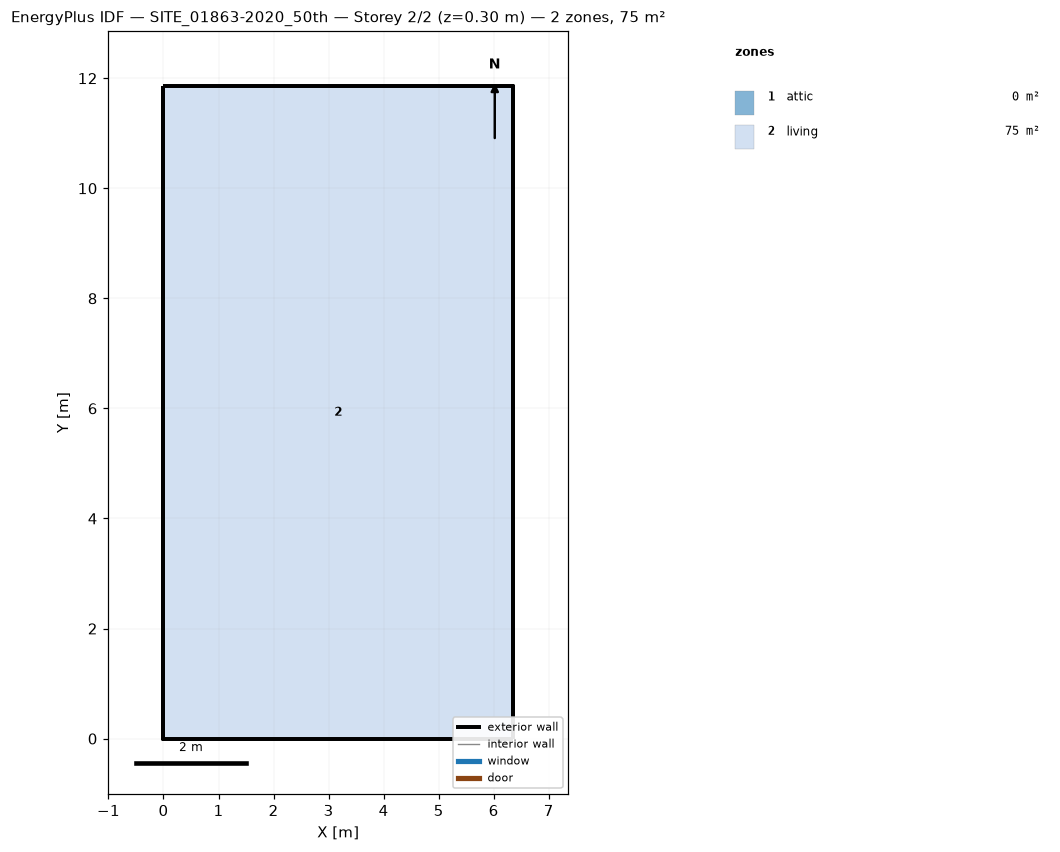
=== STOREY PLAN SPEC (per zone: floor XY polygon, exterior-wall plan segments, windows/doors) ===
zone 1: attic  (0.0 m²)
  exterior wall: (6.35, 0.00) – (6.35, 11.85) – (6.35, 5.93)  [17.8 m]
  exterior wall: (0.00, 11.85) – (0.00, 0.00) – (0.00, 5.93)  [17.8 m]
zone 2: living  (75.3 m²)
  floor: (0.00, 0.00) (0.00, 11.85) (6.35, 11.85) (6.35, 0.00)
  exterior wall: (0.00, 0.00) – (6.35, 0.00)  [6.3 m]
  exterior wall: (6.35, 0.00) – (6.35, 11.85)  [11.9 m]
  exterior wall: (6.35, 11.85) – (0.00, 11.85)  [6.3 m]
  exterior wall: (0.00, 11.85) – (0.00, 0.00)  [11.9 m]

=== DERIVED (storey summary) ===
Building: SITE_01863-2020_50th
Storey: 2 of 2  (floor level z = 0.30 m)
Storey gross floor area: 75.3 m²
Zones on this storey: 2
  - attic: floor 0.0 m²; exterior wall 35.6 m (23.4 m²); WWR 0.0%
  - living: floor 75.3 m²; exterior wall 36.4 m (102.4 m²); WWR 0.0%
Zone adjacency: (none detected)